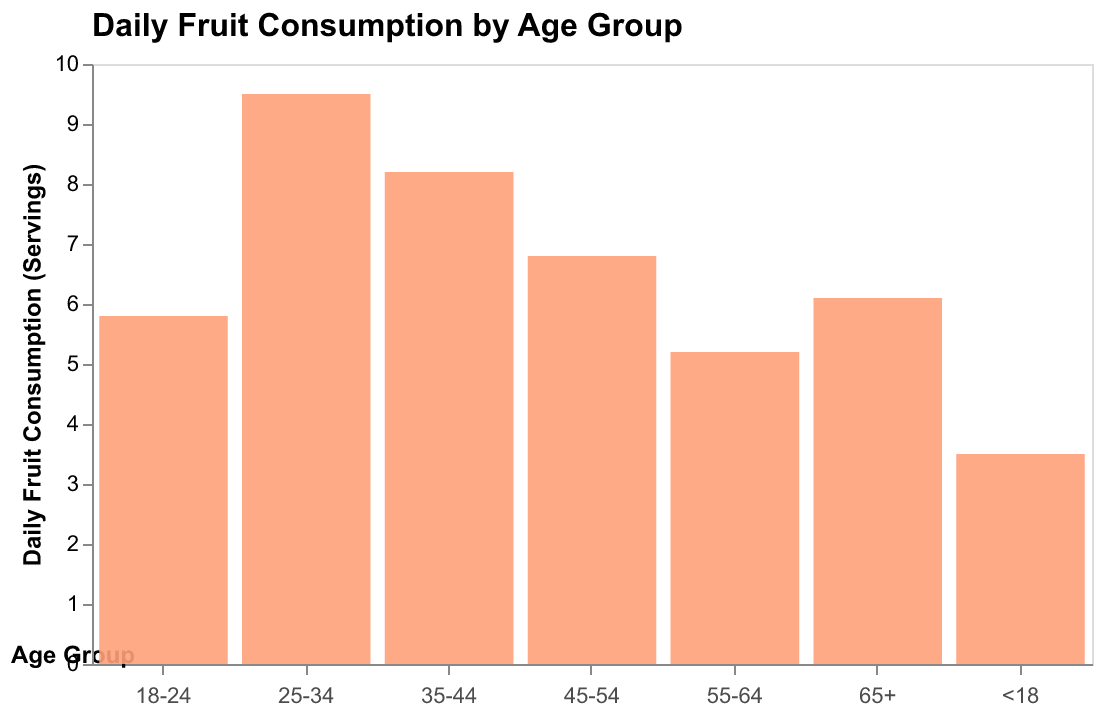

Source data for this figure (header and first rows):
Age Group, Daily Fruit Consumption
<18, 2.0
18-24, 3.0
25-34, 5.0
35-44, 4.0
45-54, 3.5
55-64, 2.5
65+, 3.0
<18, 1.5
18-24, 2.8
25-34, 4.5
35-44, 4.2
45-54, 3.3
55-64, 2.7
65+, 3.1
